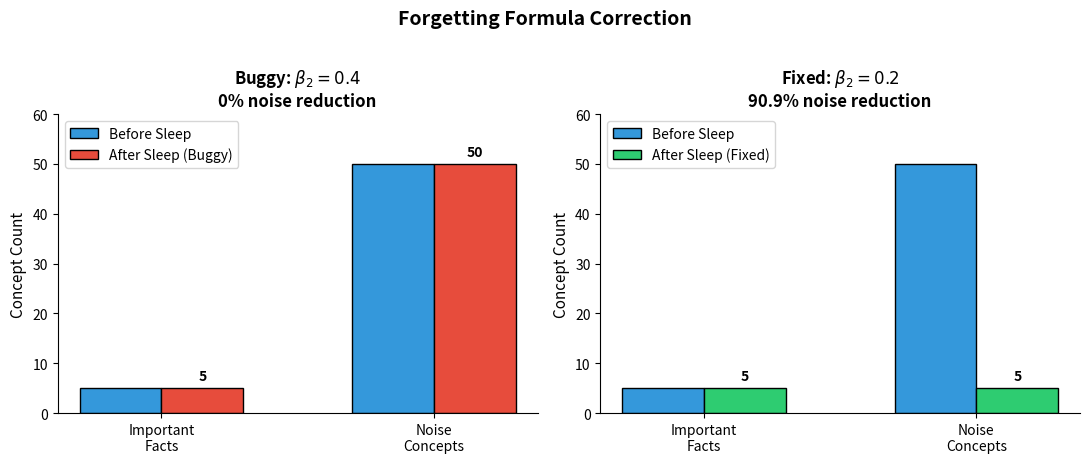

Write Python code to recreate this figure. (Note: this script raises an exception after producing the figure.)
import matplotlib.pyplot as plt
import numpy as np

fig, axes = plt.subplots(1, 2, figsize=(11, 4.5))

# Left: buggy formula (beta2=0.4)
ax = axes[0]
categories = ['Important\nFacts', 'Noise\nConcepts']
before = [5, 50]
after_buggy = [5, 50]  # nothing forgotten
x = np.arange(len(categories))
width = 0.3
bars1 = ax.bar(x - width/2, before, width, label='Before Sleep', color='#3498db', edgecolor='black')
bars2 = ax.bar(x + width/2, after_buggy, width, label='After Sleep (Buggy)', color='#e74c3c', edgecolor='black')
ax.set_ylabel('Concept Count', fontsize=11)
ax.set_title(r'Buggy: $\beta_2 = 0.4$' + '\n0% noise reduction', fontsize=12, fontweight='bold')
ax.set_xticks(x)
ax.set_xticklabels(categories)
ax.set_ylim(0, 60)
ax.legend()
ax.spines['top'].set_visible(False)
ax.spines['right'].set_visible(False)
for bar in bars2:
    ax.text(bar.get_x() + bar.get_width()/2, bar.get_height() + 1, str(int(bar.get_height())),
            ha='center', va='bottom', fontsize=10, fontweight='bold')

# Right: corrected formula (beta2=0.2)
ax = axes[1]
after_fixed = [5, 5]  # 45 of 50 noise removed
bars3 = ax.bar(x - width/2, before, width, label='Before Sleep', color='#3498db', edgecolor='black')
bars4 = ax.bar(x + width/2, after_fixed, width, label='After Sleep (Fixed)', color='#2ecc71', edgecolor='black')
ax.set_ylabel('Concept Count', fontsize=11)
ax.set_title(r'Fixed: $\beta_2 = 0.2$' + '\n90.9% noise reduction', fontsize=12, fontweight='bold')
ax.set_xticks(x)
ax.set_xticklabels(categories)
ax.set_ylim(0, 60)
ax.legend()
ax.spines['top'].set_visible(False)
ax.spines['right'].set_visible(False)
for bar in bars4:
    ax.text(bar.get_x() + bar.get_width()/2, bar.get_height() + 1, str(int(bar.get_height())),
            ha='center', va='bottom', fontsize=10, fontweight='bold')

plt.suptitle('Forgetting Formula Correction', fontsize=14, fontweight='bold', y=1.02)
plt.tight_layout()
plt.savefig('/Users/saish/Downloads/SleepAI/research/latex/figures/forgetting_curve.pdf', format='pdf', bbox_inches='tight', dpi=300)
plt.savefig('/Users/saish/Downloads/SleepAI/research/latex/figures/forgetting_curve.png', format='png', bbox_inches='tight', dpi=300)
print("Forgetting curve figure generated.")
